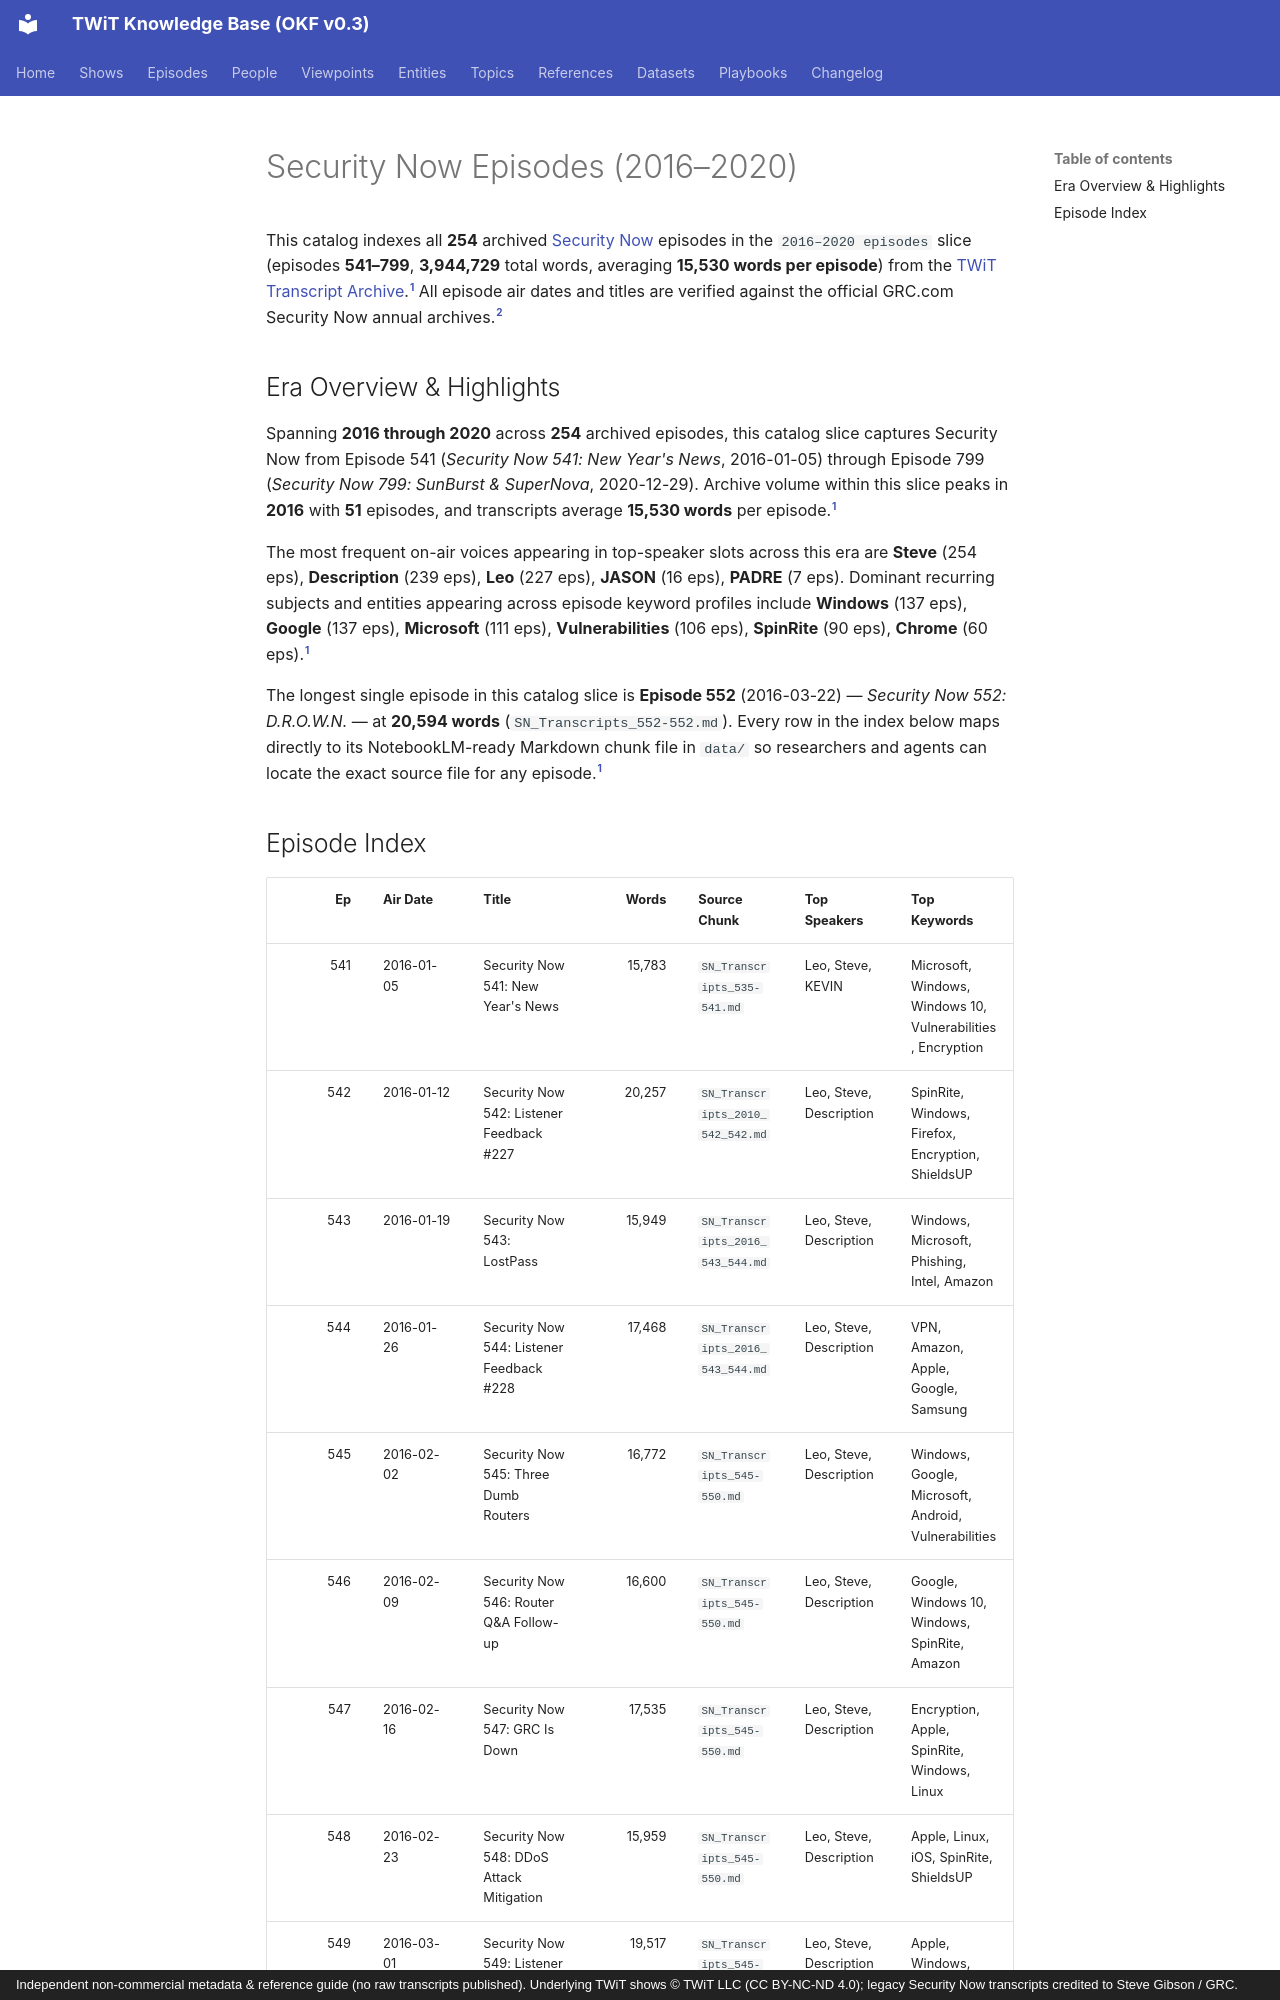

repository: jscott5811/twit-okf-site · page: episodes/sn-2016-2020/index.html · generator: mkdocs · copyright: Independent non-commercial metadata & reference guide (no raw transcripts published). Underlying TWiT shows © TWiT LLC (CC BY-NC-ND 4.0); legacy Security Now transcripts credited to Steve Gibson / GRC.

---
type: episode-catalog
title: "Security Now Episodes (2016–2020)"
description: "Complete episode-level index of 254 Security Now (SN) episodes (2016–2020 episodes, ep 541–799, 3,944,729 words)."
tags: [twit, episodes, sn]
generated:
  by: "antigravity/gemini-4-neon-medium"
  at: "2026-11-23T22:50:24Z"
sources:
  - id: "sn-md"
    resource: "local archive data/SN_Transcripts_*.md"
    title: "Security Now processed Markdown transcript chunks"
  - id: "grc-archive"
    resource: "https://www.grc.com/securitynow.htm"
    title: "GRC.com Security Now official episode archive (2005–2026 dates and titles)"
---

This catalog indexes all **254** archived [Security Now](../shows/sn.md) episodes in the `2016–2020 episodes` slice (episodes **541–799**, **3,944,729** total words, averaging **15,530 words per episode**) from the [TWiT Transcript Archive](../datasets/twit-transcript-archive.md).[^sn-md] All episode air dates and titles are verified against the official GRC.com Security Now annual archives.[^grc-archive]

## Era Overview & Highlights

Spanning **2016 through 2020** across **254** archived episodes, this catalog slice captures Security Now from Episode 541 (*Security Now 541: New Year's News*, 2016-01-05) through Episode 799 (*Security Now 799: SunBurst & SuperNova*, 2020-12-29). Archive volume within this slice peaks in **2016** with **51** episodes, and transcripts average **15,530 words** per episode.[^sn-md]

The most frequent on-air voices appearing in top-speaker slots across this era are **Steve** (254 eps), **Description** (239 eps), **Leo** (227 eps), **JASON** (16 eps), **PADRE** (7 eps). Dominant recurring subjects and entities appearing across episode keyword profiles include **Windows** (137 eps), **Google** (137 eps), **Microsoft** (111 eps), **Vulnerabilities** (106 eps), **SpinRite** (90 eps), **Chrome** (60 eps).[^sn-md]

The longest single episode in this catalog slice is **Episode 552** (2016-03-22) — *Security Now 552: D.R.O.W.N.* — at **20,594 words** (`SN_Transcripts_552-552.md`). Every row in the index below maps directly to its NotebookLM-ready Markdown chunk file in `data/` so researchers and agents can locate the exact source file for any episode.[^sn-md]
